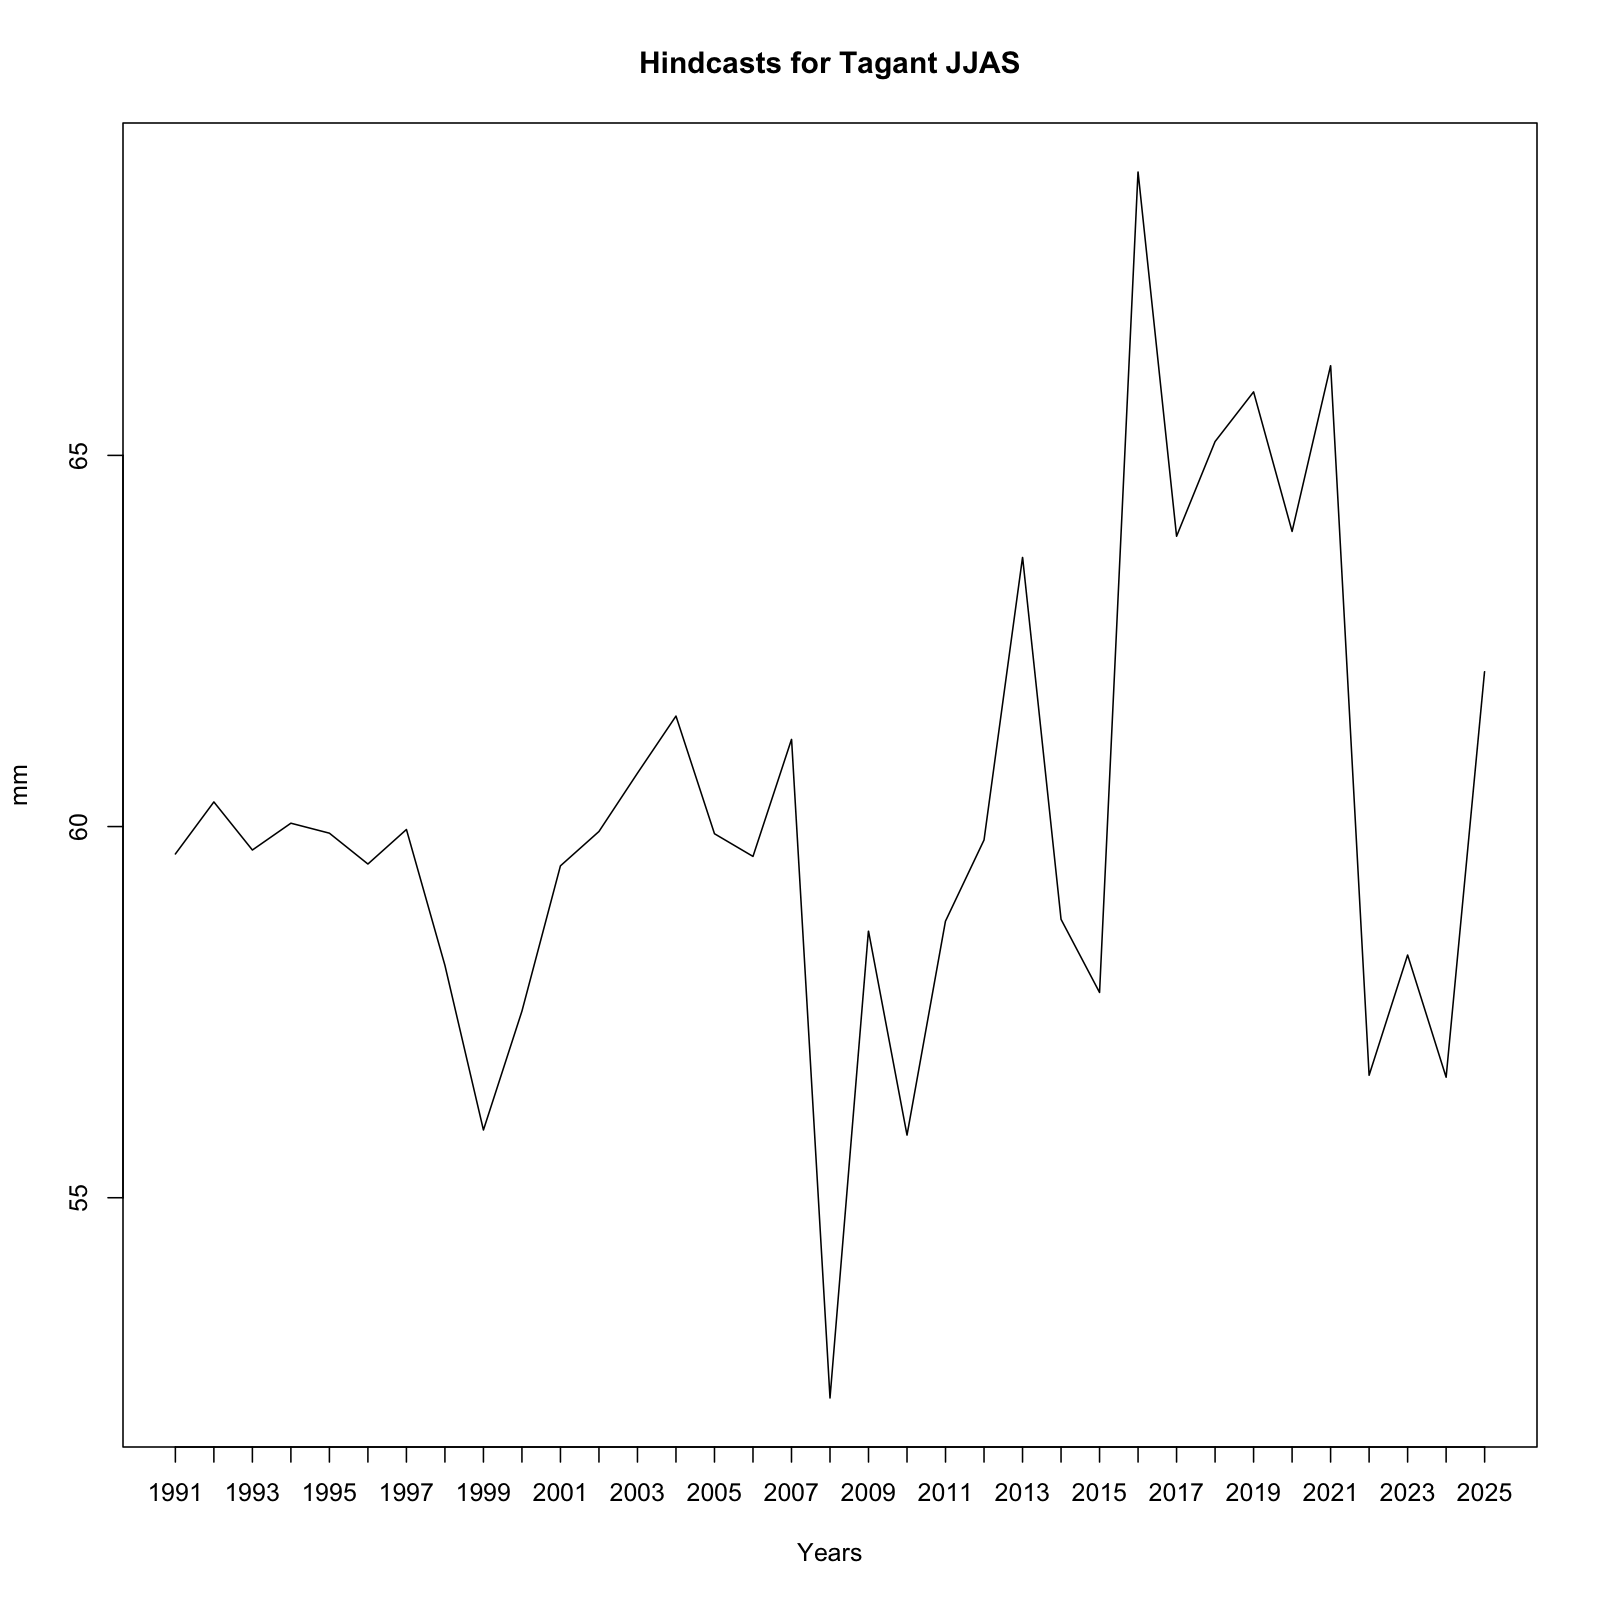

Values plotted in this chart, from the file beside it:
, x
1, 59.63
2, 60.33
3, 59.68
4, 60.05
5, 59.91
6, 59.5
7, 59.96
8, 58.13
9, 55.91
10, 57.51
11, 59.47
12, 59.93
13, 60.72
14, 61.49
15, 59.9
16, 59.6
17, 61.17
18, 52.3
19, 58.59
20, 55.84
21, 58.73
22, 59.82
23, 63.62
24, 58.75
25, 57.77
26, 68.82
27, 63.91
28, 65.19
29, 65.86
30, 63.98
31, 66.21
32, 56.65
33, 58.27
34, 56.62
35, 62.09
